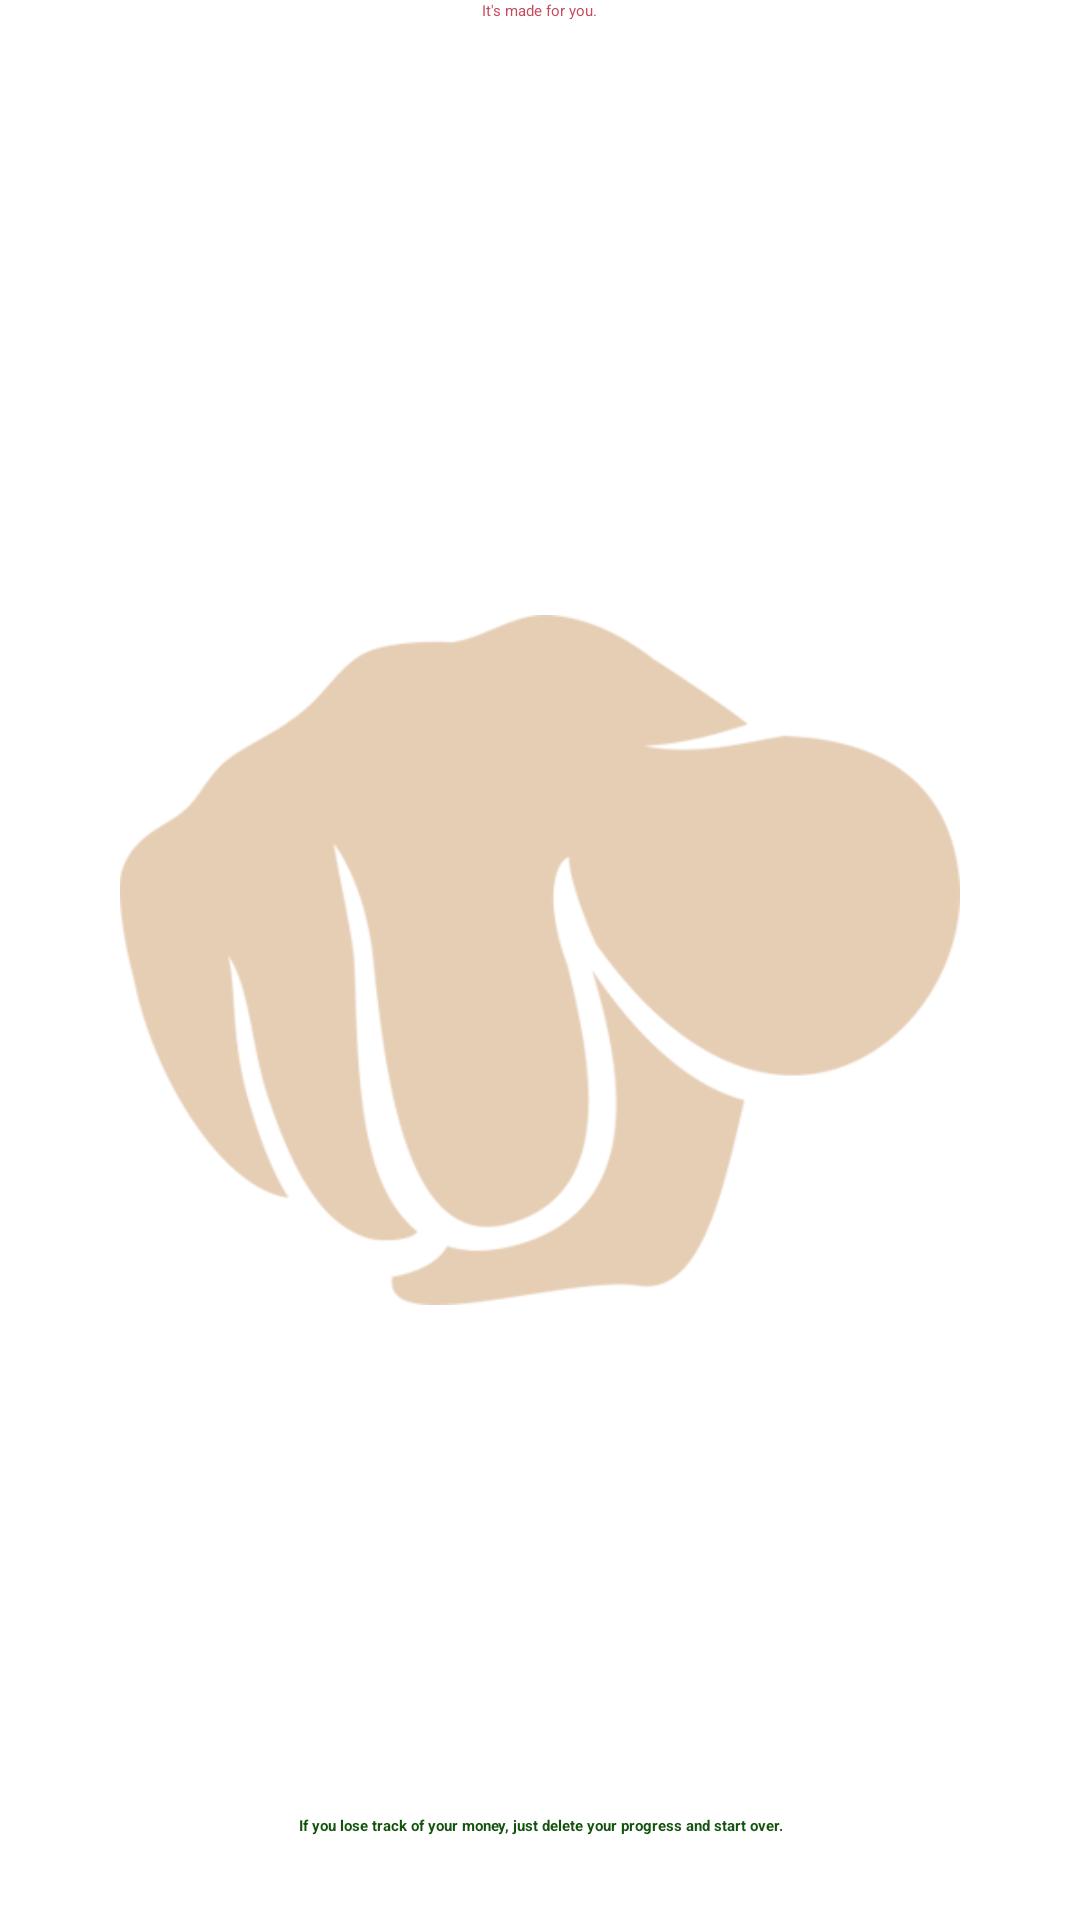

Here is an Android app screen rendered from its layout file. Give the layout XML and the strings, colors and styles it references.
<!-- AndroidManifest.xml: application theme Theme.Styled -->
<!-- res/layout/loginpage3.xml -->
<RelativeLayout xmlns:android="http://schemas.android.com/apk/res/android"
    xmlns:tools="http://schemas.android.com/tools"
    android:layout_width="match_parent"
    android:layout_height="match_parent"
    android:gravity="center_vertical" >

    <ImageView
        android:id="@+id/viewpagerimage3"
        android:layout_width="wrap_content"
        android:layout_height="wrap_content"
        android:layout_centerHorizontal="true"
        android:layout_centerVertical="true"
        android:padding="40dp"
        android:paddingBottom="200dp"
        android:src="@drawable/tut3" />

    <TextView
        android:id="@+id/viewpagertext3"
        android:layout_width="wrap_content"
        android:layout_height="wrap_content"
        android:layout_below="@+id/viewpagerimage3"
        android:layout_centerHorizontal="true"
        android:inputType="textMultiLine|textNoSuggestions"
        android:text="Students and recent grads have limited time,"
        android:textAlignment="center"
        android:textColor="#fff" />

    <TextView
        android:id="@+id/textView1"
        android:layout_width="wrap_content"
        android:layout_height="wrap_content"
        android:layout_alignParentBottom="true"
        android:layout_centerHorizontal="true"
        android:layout_marginBottom="28dp"
        android:layout_marginLeft="10dp"
        android:layout_marginRight="10dp"
        android:gravity="center_horizontal"
        android:text="If you lose track of your money, just delete your progress and start over."
        android:textAlignment="center"
        android:textColor="#12530d"
        android:textStyle="bold" />

    <TextView
        android:id="@+id/viewpagertittle4"
        android:layout_width="wrap_content"
        android:layout_height="match_parent"
        android:layout_centerHorizontal="true"
        android:layout_centerVertical="true"
        android:text="It&apos;s made for you."
        android:textAppearance="?android:attr/textAppearanceLarge"
        android:textColor="#c54b5f" />

</RelativeLayout>
<!-- resources referenced by this layout -->
<resources>
  <!-- drawable tut3: png bitmap (drawable-hdpi, 18034 bytes) -->
  <style name="Theme.Styled" parent="Theme.Sherlock.Light.DarkActionBar">
             
          <item name="actionBarStyle">@style/Widget.Styled.ActionBar</item>
          <item name="android:actionBarStyle">@style/Widget.Styled.ActionBar</item>
      </style>
  <style name="Widget.Styled.ActionBar" parent="Widget.Sherlock.Light.ActionBar.Solid.Inverse">
          
          <item name="background">@drawable/background</item>
          <item name="android:background">@drawable/background</item>
      </style>
  <!-- drawable background (drawable) -->
  <?xml version="1.0" encoding="utf-8"?>
  <shape xmlns:android="http://schemas.android.com/apk/res/android"
      android:shape="rectangle" >
      
      
   
      <gradient
          android:angle="90"
          android:endColor="#617359"
          android:startColor="#617359" />
  
  </shape>
</resources>
